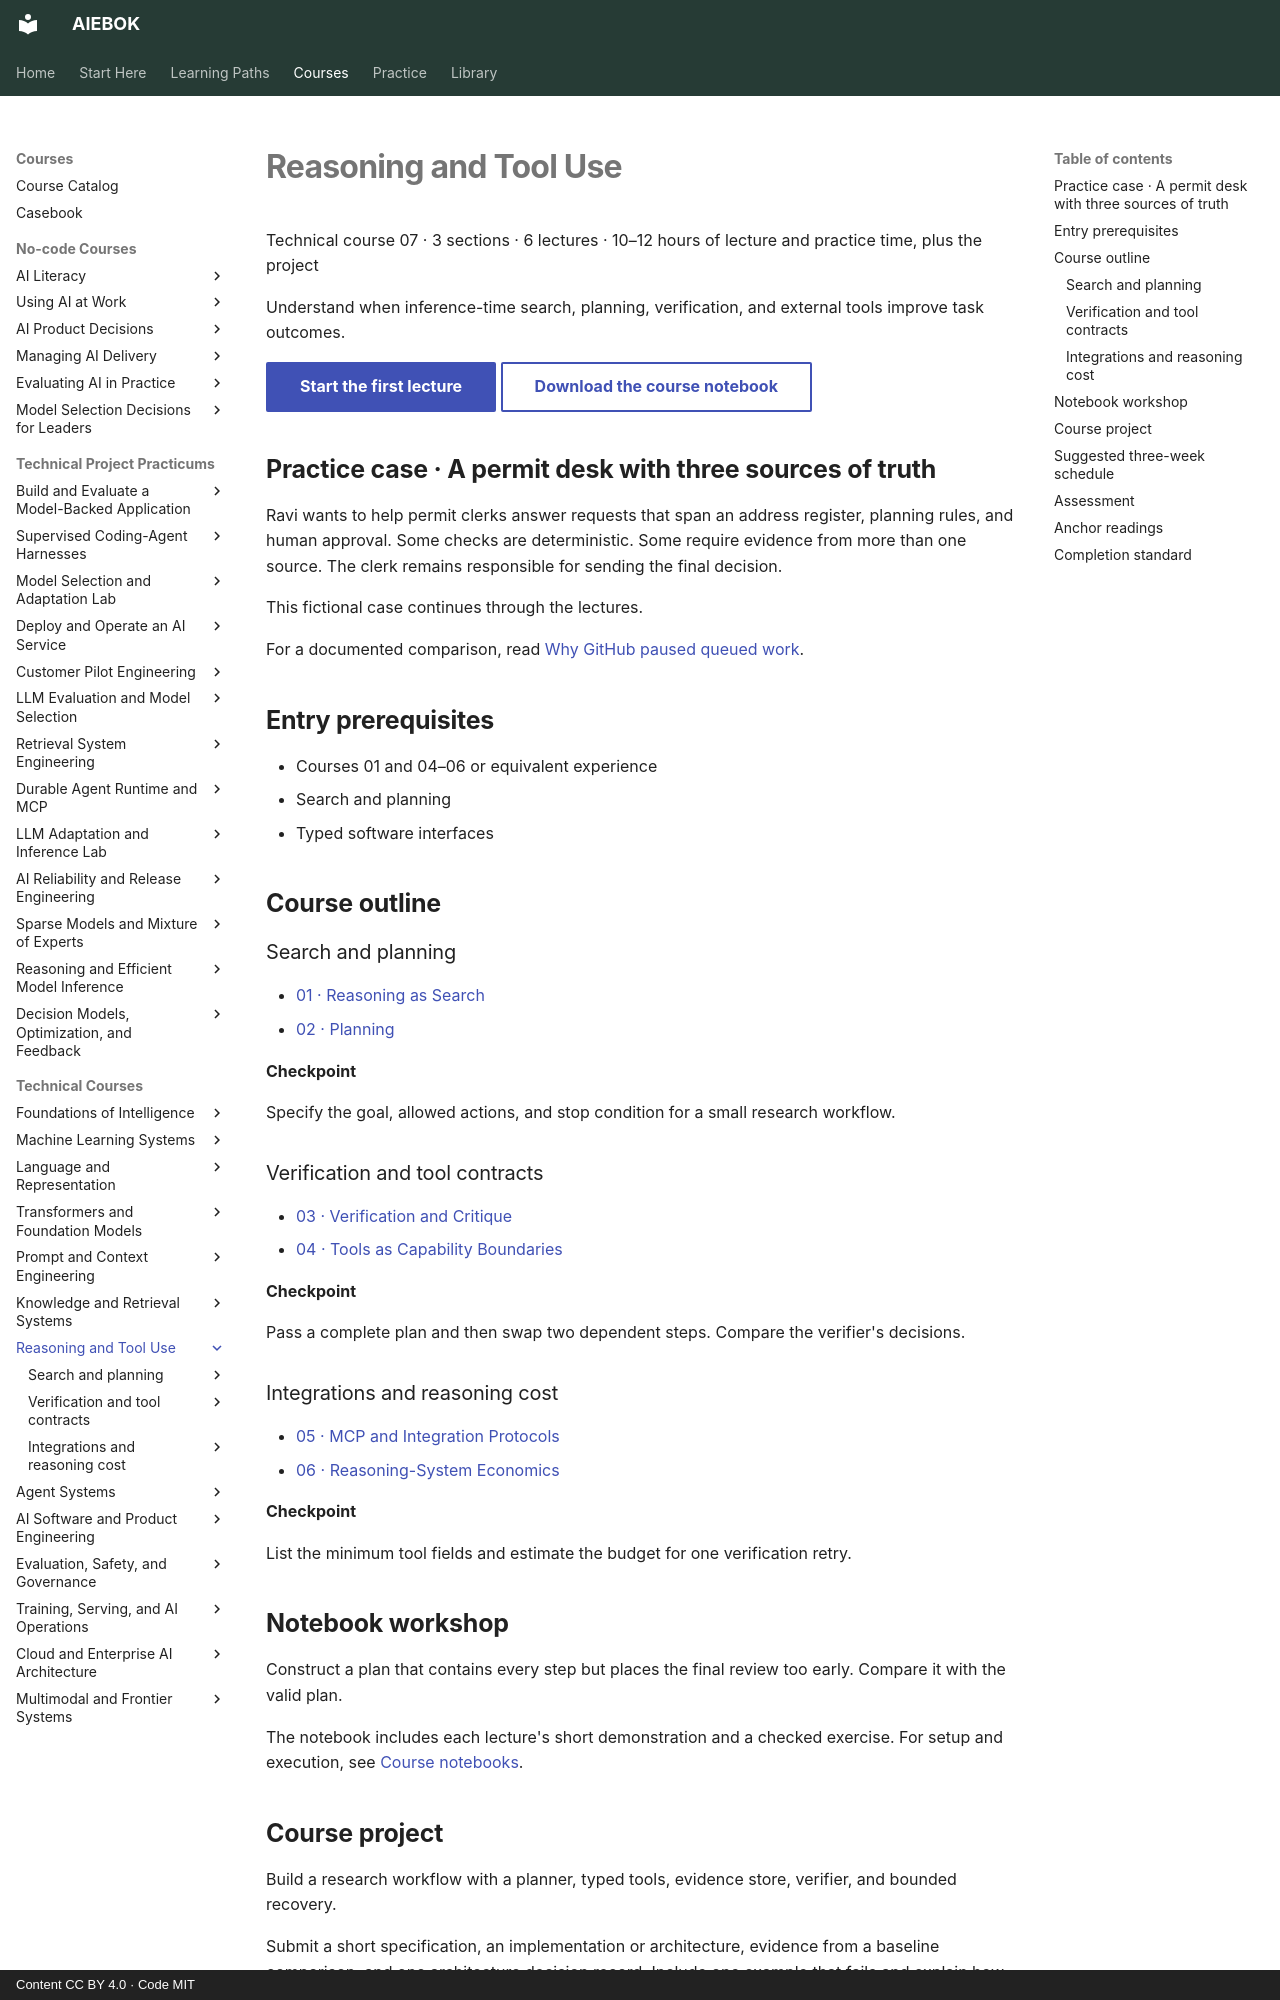

repository: mahalingam-inapp/aiebok · page: books/07-reasoning-and-tool-use/index.html · generator: mkdocs · copyright: Content CC BY 4.0 · Code MIT

# Reasoning and Tool Use

Technical course 07 · 3 sections · 6 lectures · 10–12 hours of lecture and practice time, plus the project

Understand when inference-time search, planning, verification, and external tools improve task outcomes.

[Start the first lecture](01-reasoning-as-search.md){ .md-button .md-button--primary .study-start data-course="07-reasoning-and-tool-use" }
[Download the course notebook](../../assets/notebooks/07-reasoning-and-tool-use.ipynb){ .md-button download }

## Practice case · A permit desk with three sources of truth

Ravi wants to help permit clerks answer requests that span an address register, planning rules, and human approval. Some checks are deterministic. Some require evidence from more than one source. The clerk remains responsible for sending the final decision.

This fictional case continues through the lectures.

For a documented comparison, read [Why GitHub paused queued work](../../casebook/paused-jobs.md).

## Entry prerequisites

- Courses 01 and 04–06 or equivalent experience
- Search and planning
- Typed software interfaces

## Course outline

### Search and planning

- [01 · Reasoning as Search](01-reasoning-as-search.md){ .study-lecture data-lecture="01-reasoning-as-search.md" }
- [02 · Planning](02-planning.md){ .study-lecture data-lecture="02-planning.md" }

**Checkpoint**

Specify the goal, allowed actions, and stop condition for a small research workflow.

### Verification and tool contracts

- [03 · Verification and Critique](03-verification-and-critique.md){ .study-lecture data-lecture="03-verification-and-critique.md" }
- [04 · Tools as Capability Boundaries](04-tools-as-capability-boundaries.md){ .study-lecture data-lecture="04-tools-as-capability-boundaries.md" }

**Checkpoint**

Pass a complete plan and then swap two dependent steps. Compare the verifier's decisions.

### Integrations and reasoning cost

- [05 · MCP and Integration Protocols](05-mcp-and-integration-protocols.md){ .study-lecture data-lecture="05-mcp-and-integration-protocols.md" }
- [06 · Reasoning-System Economics](06-reasoning-system-economics.md){ .study-lecture data-lecture="06-reasoning-system-economics.md" }

**Checkpoint**

List the minimum tool fields and estimate the budget for one verification retry.
